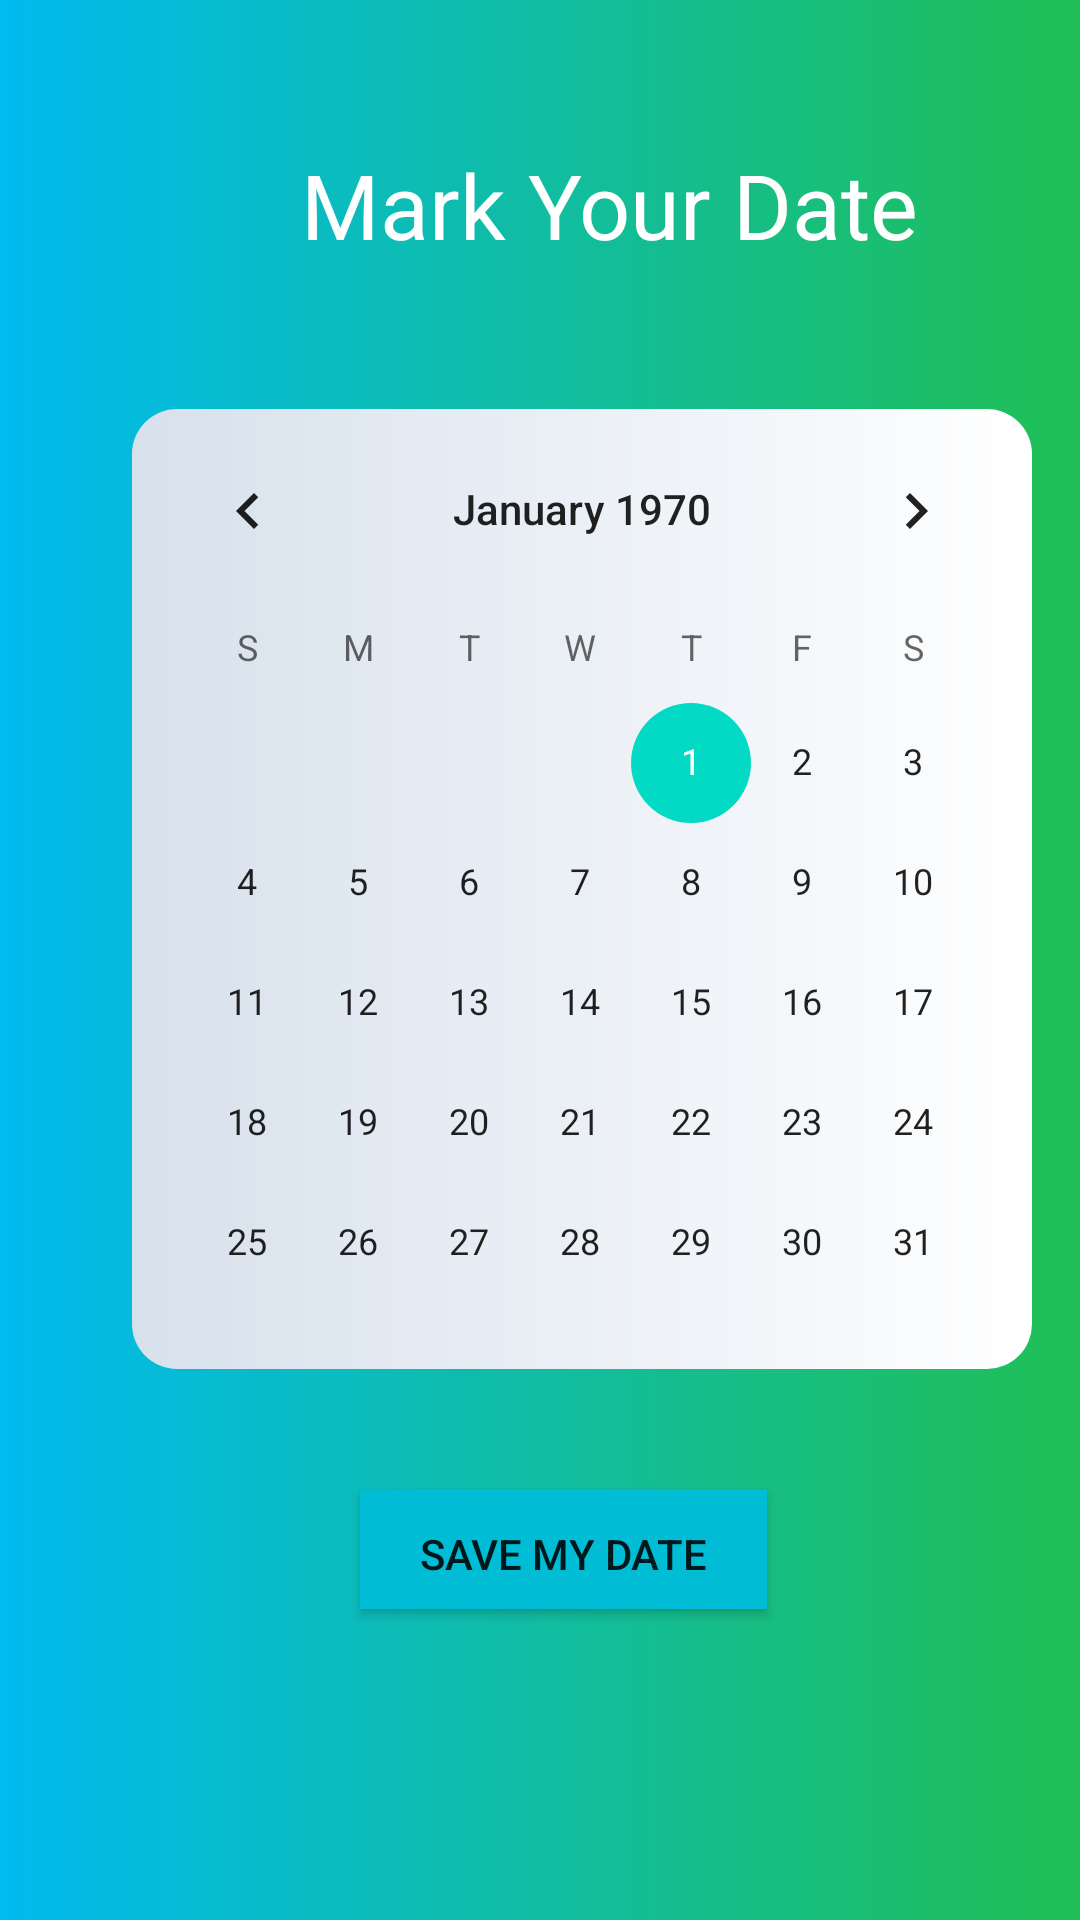

Here is an Android app screen rendered from its layout file. Give the layout XML and the strings, colors and styles it references.
<!-- AndroidManifest.xml: application theme Theme.MeetingManagement -->
<!-- res/layout/calendar_view.xml -->
<LinearLayout
    xmlns:android="http://schemas.android.com/apk/res/android"
    xmlns:app="http://schemas.android.com/apk/res-auto"
    xmlns:tools="http://schemas.android.com/tools"
    android:layout_width="match_parent"
    android:layout_height="match_parent"
    android:background="@drawable/background_main_activity"
    android:orientation="vertical"
    tools:context=".MeetingMain">

    <TextView
        android:layout_width="wrap_content"
        android:layout_height="wrap_content"
        android:text="Mark Your Date"
        android:textAlignment="center"
        android:id="@+id/MyDate"
        android:textSize="30sp"
        android:textColor="#FFF"
        android:layout_marginLeft="100dp"
        android:layout_marginTop="48dp"
        android:gravity="center_horizontal"
        />
    <LinearLayout
        android:layout_marginTop="48dp"
        android:background="@drawable/background_calendar"
        android:layout_marginLeft="44dp"
        android:layout_width="300dp"
        android:layout_height="wrap_content">
        <CalendarView
            android:layout_width="wrap_content"
            android:layout_height="320dp"
            >


        </CalendarView>

    </LinearLayout>

    <Button
        android:layout_width="wrap_content"
        android:layout_height="40dp"
        android:layout_marginLeft="120dp"
        android:layout_marginTop="40dp"
        android:background="@drawable/background_main_activity"
        android:paddingLeft="20dp"
        android:paddingTop="3dp"
        android:paddingRight="20dp"
        android:text="Save my date"
        app:backgroundTint="#00BCD4">

    </Button>






</LinearLayout>
<!-- resources referenced by this layout -->
<resources>
  <!-- drawable background_calendar (drawable) -->
  <?xml version="1.0" encoding="utf-8"?>
  <shape xmlns:android="http://schemas.android.com/apk/res/android">
      <corners
          android:radius="15dp"/>
      <gradient
          android:startColor="#d7e1ec"
          android:endColor="#ffffff"
          />
  </shape>
  <!-- drawable background_main_activity (drawable) -->
  <?xml version="1.0" encoding="utf-8"?>
  <shape xmlns:android="http://schemas.android.com/apk/res/android">
  
      <gradient
          android:endColor="#20bf55"
          android:startColor="#01baef"/>
  </shape>
  <style name="Theme.MeetingManagement" parent="Theme.MaterialComponents.DayNight.DarkActionBar">
          
          <item name="colorPrimary">@color/purple_500</item>
          <item name="colorPrimaryVariant">@color/purple_700</item>
          <item name="colorOnPrimary">@color/white</item>
          
          <item name="colorSecondary">@color/teal_200</item>
          <item name="colorSecondaryVariant">@color/teal_700</item>
          <item name="colorOnSecondary">@color/black</item>
          
          <item name="android:statusBarColor" tools:targetApi="l">?attr/colorPrimaryVariant</item>
          
      </style>
  <!-- not gathered from this repository: default colours our renderer supplied (Android Studio template values) -->
  <color name="purple_500">#FF6200EE</color>
  <color name="purple_700">#FF3700B3</color>
  <color name="teal_200">#FF03DAC5</color>
  <color name="teal_700">#FF018786</color>
  <color name="black">#FF000000</color>
  <color name="white">#FFFFFFFF</color>
</resources>
